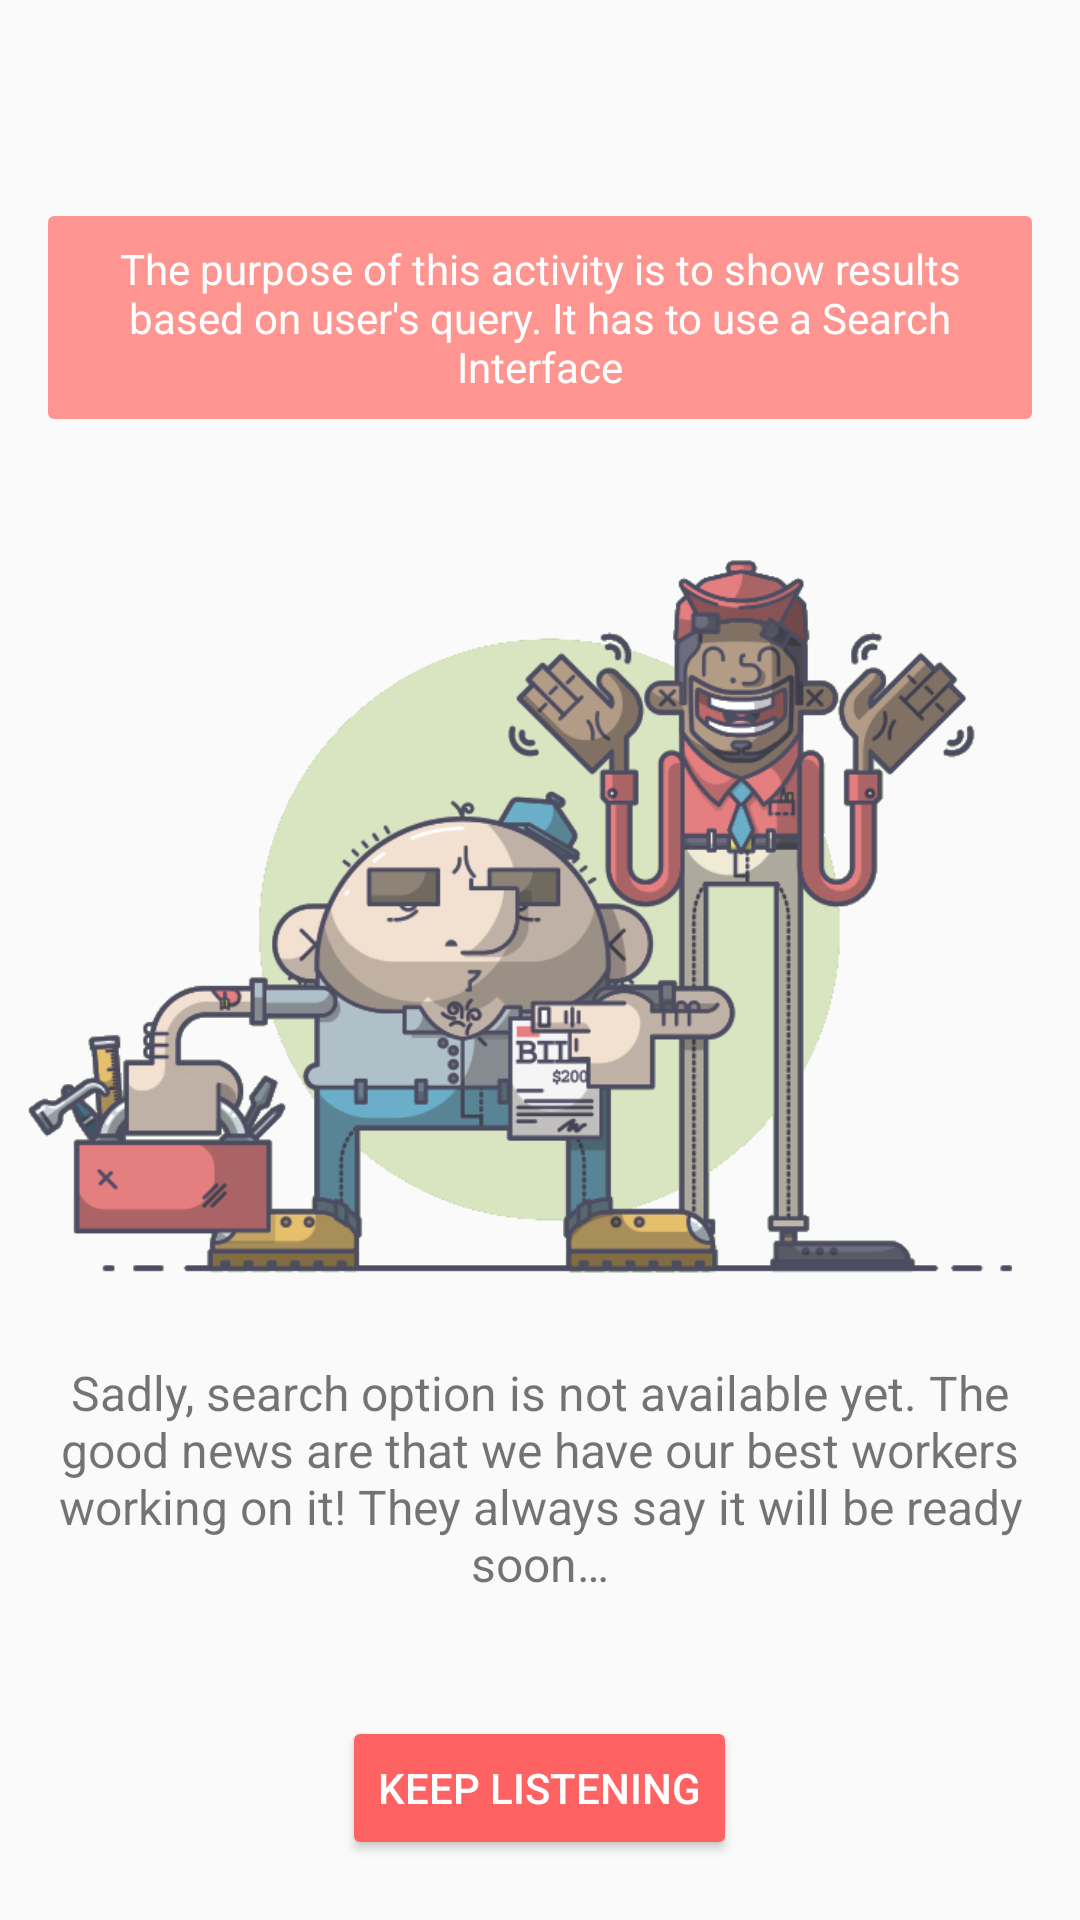

Produce the Android XML layout that renders to this screen, including the resource entries it uses.
<!-- AndroidManifest.xml: application theme AppTheme -->
<!-- res/layout/activity_search.xml -->
<?xml version="1.0" encoding="utf-8"?>
<LinearLayout xmlns:android="http://schemas.android.com/apk/res/android"
    xmlns:tools="http://schemas.android.com/tools"
    android:id="@+id/activity_search"
    android:layout_width="match_parent"
    android:layout_height="match_parent"
    android:orientation="vertical"
    tools:context="com.example.android.beatit.SearchActivity">

    <android.support.v7.widget.Toolbar
        android:id="@+id/search_toolbar"
        android:layout_width="match_parent"
        android:layout_height="?attr/actionBarSize" />

    <TextView
        android:text="@string/search_purpose"
        style="@style/PurposeText" />

    <ImageView
        tools:ignore="ContentDescription"
        android:src="@drawable/cable_guys"
        style="@style/ErrorImage" />

    <TextView
        android:id="@+id/workingOnSearch"
        android:text="@string/working_on_search"
        style="@style/ErrorText" />

    <Button
        android:id="@+id/keep_listening_button"
        style="@style/Widget.AppCompat.Button.Colored"
        android:layout_width="wrap_content"
        android:layout_height="wrap_content"
        android:layout_gravity="center_horizontal"
        android:layout_margin="@dimen/bigPadding"
        android:text="@string/keep_listening" />

</LinearLayout>
<!-- resources referenced by this layout -->
<resources>
  <dimen name="bigPadding">20dp</dimen>
  <!-- drawable cable_guys: png bitmap (drawable, 100271 bytes) -->
  <string name="keep_listening">Keep Listening</string>
  <string name="search_purpose">The purpose of this activity is to show results based on user\'s
          query. It has to use a Search Interface</string>
  <string name="working_on_search">Sadly, search option is not available yet. The good news are
          that we have our best workers working on it! They always say it will be ready soon…</string>
  <style name="ErrorImage">
          <item name="android:layout_width">match_parent</item>
          <item name="android:layout_height">0dp</item>
          <item name="android:layout_gravity">center_horizontal</item>
          <item name="android:layout_marginTop">@dimen/bigPadding</item>
          <item name="android:layout_weight">1</item>
      </style>
  <style name="ErrorText">
          <item name="android:layout_width">wrap_content</item>
          <item name="android:layout_height">wrap_content</item>
          <item name="android:layout_marginBottom">@dimen/bigPadding</item>
          <item name="android:layout_marginLeft">@dimen/mediumPadding</item>
          <item name="android:layout_marginRight">@dimen/mediumPadding</item>
          <item name="android:layout_marginTop">@dimen/bigPadding</item>
          <item name="android:gravity">center</item>
          <item name="android:textSize">@dimen/normalTextSize</item>
      </style>
  <style name="PurposeText">
          <item name="android:layout_width">match_parent</item>
          <item name="android:layout_height">wrap_content</item>
          <item name="android:layout_margin">@dimen/mediumPadding</item>
          <item name="android:padding">@dimen/smallPadding</item>
          <item name="android:gravity">center_horizontal</item>
          <item name="android:background">@drawable/purpose_background</item>
          <item name="android:textColor">@color/primaryLightText</item>
      </style>
  <style name="AppTheme" parent="Theme.AppCompat.Light.NoActionBar">
          
          <item name="colorPrimary">@color/colorPrimary</item>
          <item name="colorPrimaryDark">@color/colorPrimaryDark</item>
          <item name="colorAccent">@color/colorAccent</item>
      </style>
  <dimen name="mediumPadding">16dp</dimen>
  <dimen name="normalTextSize">16sp</dimen>
  <dimen name="smallPadding">8dp</dimen>
  <!-- drawable purpose_background (drawable) -->
  <?xml version="1.0" encoding="utf-8"?>
  <shape
      xmlns:android="http://schemas.android.com/apk/res/android"
      android:shape="rectangle">
  
      <solid android:color="@color/colorPrimaryLight"/>
  
      <corners
          android:topLeftRadius="@dimen/cardCornerRadius"
          android:topRightRadius="@dimen/cardCornerRadius"
          android:bottomLeftRadius="@dimen/cardCornerRadius"
          android:bottomRightRadius="@dimen/cardCornerRadius" />
  </shape>
  <color name="primaryLightText">#FFFFFF</color>
  <color name="colorPrimary">#FF6262</color>
  <color name="colorPrimaryDark">#C62C38</color>
  <color name="colorAccent">#FF6262</color>
  <color name="colorPrimaryLight">#FF9590</color>
  <dimen name="cardCornerRadius">2dp</dimen>
</resources>
